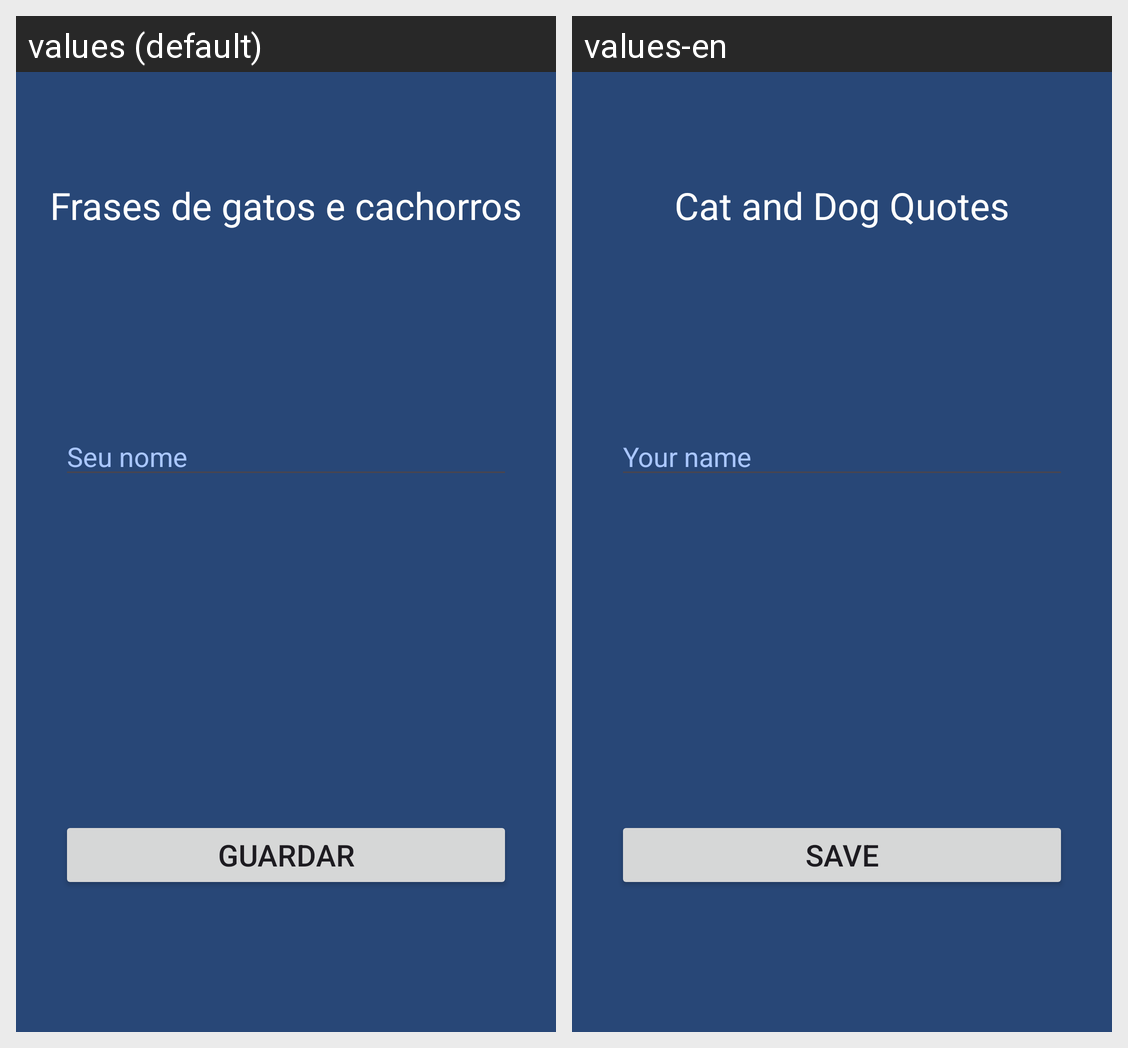

Here is an Android app screen in its default locale and in the app's own translations. Write out the translated-string differences for the strings that appear on this screen.
Android screen res/layout/activity_main.xml rendered under 2 locales, left to right: values (default), values-en. Device: Nexus 5 (rendered at 1080×1920; each locale shown at half size, 540×960, under a caption strip naming it); theme Theme.Segundo_app.
Strings drawn on this screen, with the default value and each locale's value (text and hints the layout hard-codes, and strings that could not be matched under every locale, appear in the picture but are not listed):

frases_de_gatos_e_cachorros
  values: Frases de gatos e cachorros
  values-en: Cat and Dog Quotes

seu_nome
  values: Seu nome
  values-en: Your name

guardar
  values: Guardar
  values-en: Save
